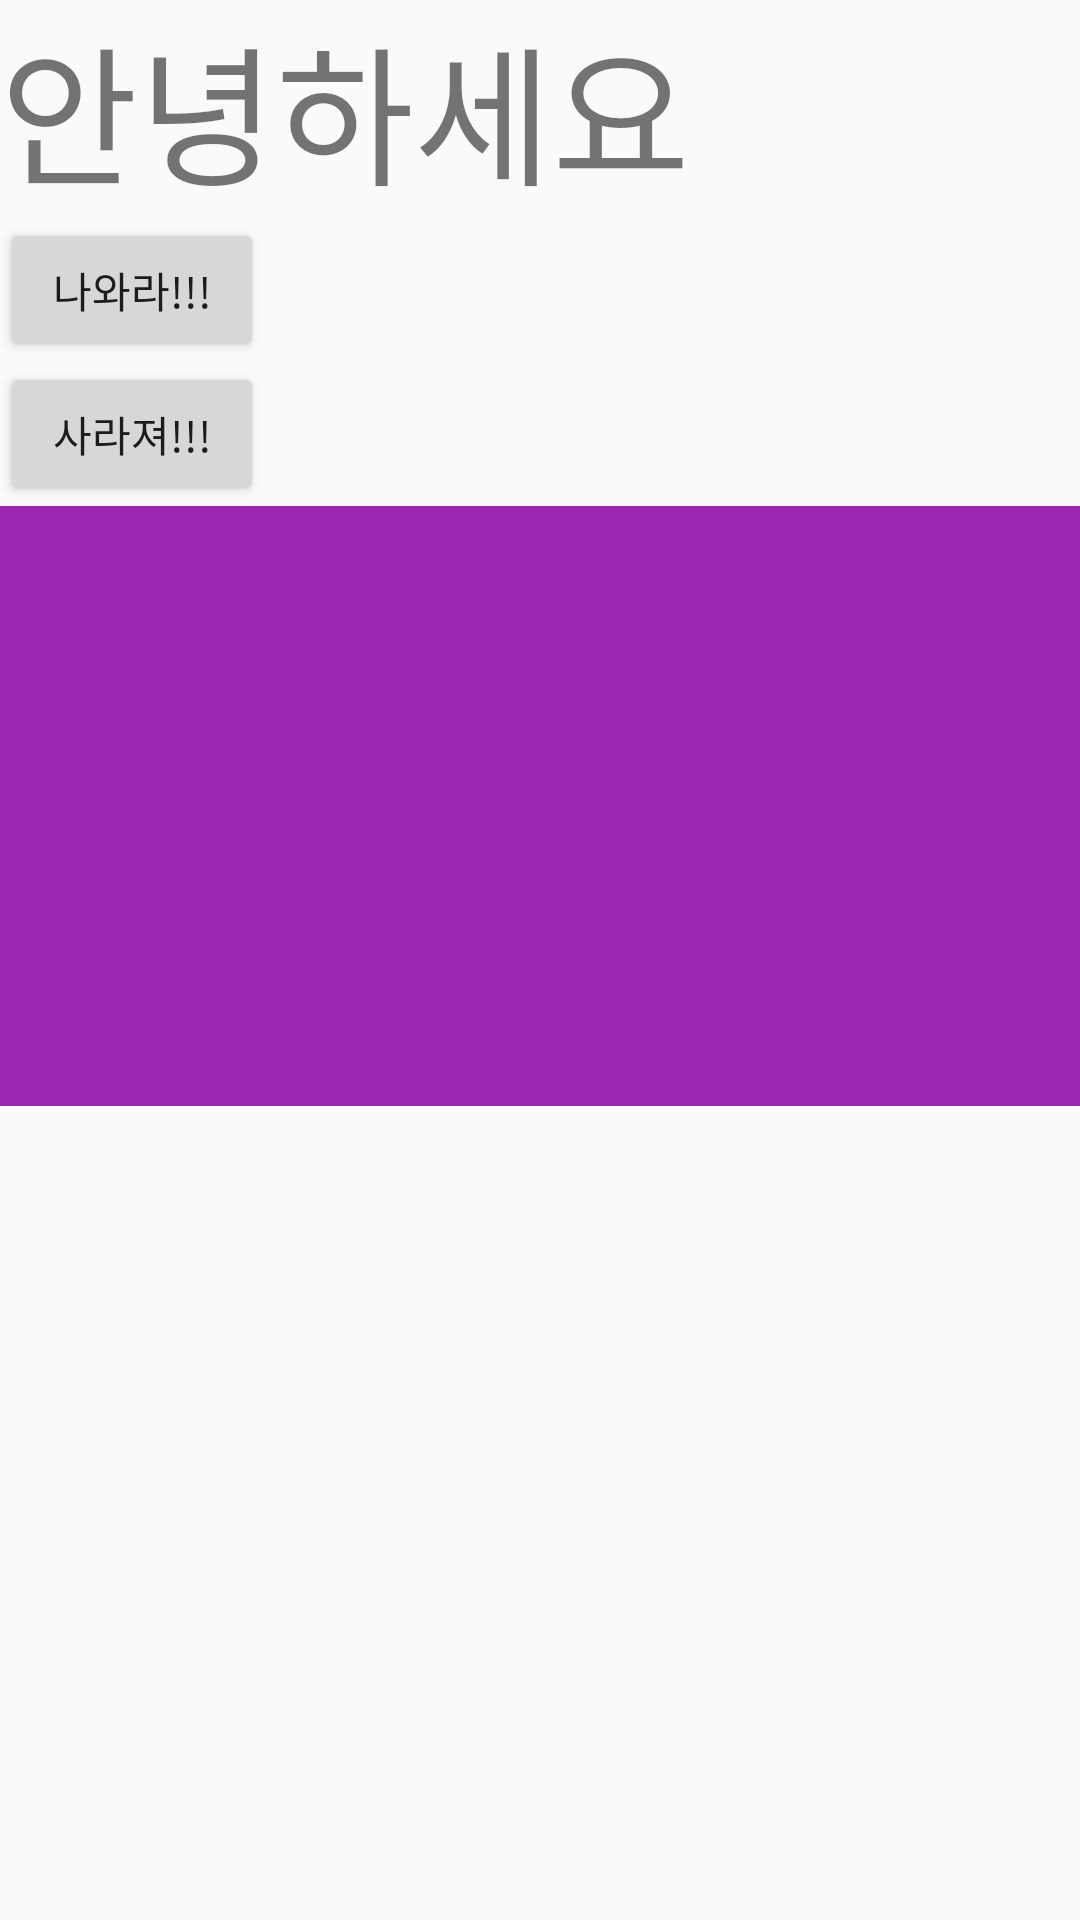

Produce the Android XML layout that renders to this screen, including the resource entries it uses.
<!-- AndroidManifest.xml: application theme Theme.MyApplication -->
<!-- res/layout/activity_fragment.xml -->
<?xml version="1.0" encoding="utf-8"?>
<LinearLayout xmlns:android="http://schemas.android.com/apk/res/android"
    xmlns:app="http://schemas.android.com/apk/res-auto"
    xmlns:tools="http://schemas.android.com/tools"
    android:layout_width="match_parent"
    android:layout_height="match_parent"
    android:orientation="vertical"
    tools:context=".FragmentActivity">

    <TextView
        android:layout_width="wrap_content"
        android:layout_height="wrap_content"
        android:text="안녕하세요"
        android:textSize="50dp"/>







    <Button
        android:id="@+id/button"
        android:layout_width="wrap_content"
        android:layout_height="wrap_content"
        android:text="나와라!!!"/>
    <Button
        android:id="@+id/button2"
        android:layout_width="wrap_content"
        android:layout_height="wrap_content"
        android:text="사라져!!!"/>

    <LinearLayout
        android:id="@+id/container"
        android:layout_width="match_parent"
        android:layout_height="200dp"
        android:background="#9C27B0"
        android:orientation="vertical"/>




</LinearLayout>
<!-- resources referenced by this layout -->
<resources>
  <style name="Theme.MyApplication" parent="Theme.AppCompat.Light">
          
          <item name="colorPrimary">@color/purple_500</item>
          <item name="colorPrimaryVariant">@color/purple_700</item>
          <item name="colorOnPrimary">@color/white</item>
          
          <item name="colorSecondary">@color/teal_200</item>
          <item name="colorSecondaryVariant">@color/teal_700</item>
          <item name="colorOnSecondary">@color/black</item>
          
          <item name="android:statusBarColor" tools:targetApi="l">?attr/colorPrimaryVariant</item>
          
  
  
      </style>
  <color name="purple_500">#FF6200EE</color>
  <color name="purple_700">#FF3700B3</color>
  <color name="white">#FFFFFFFF</color>
  <color name="teal_200">#FF03DAC5</color>
  <color name="teal_700">#FF018786</color>
  <color name="black">#FF000000</color>
</resources>
